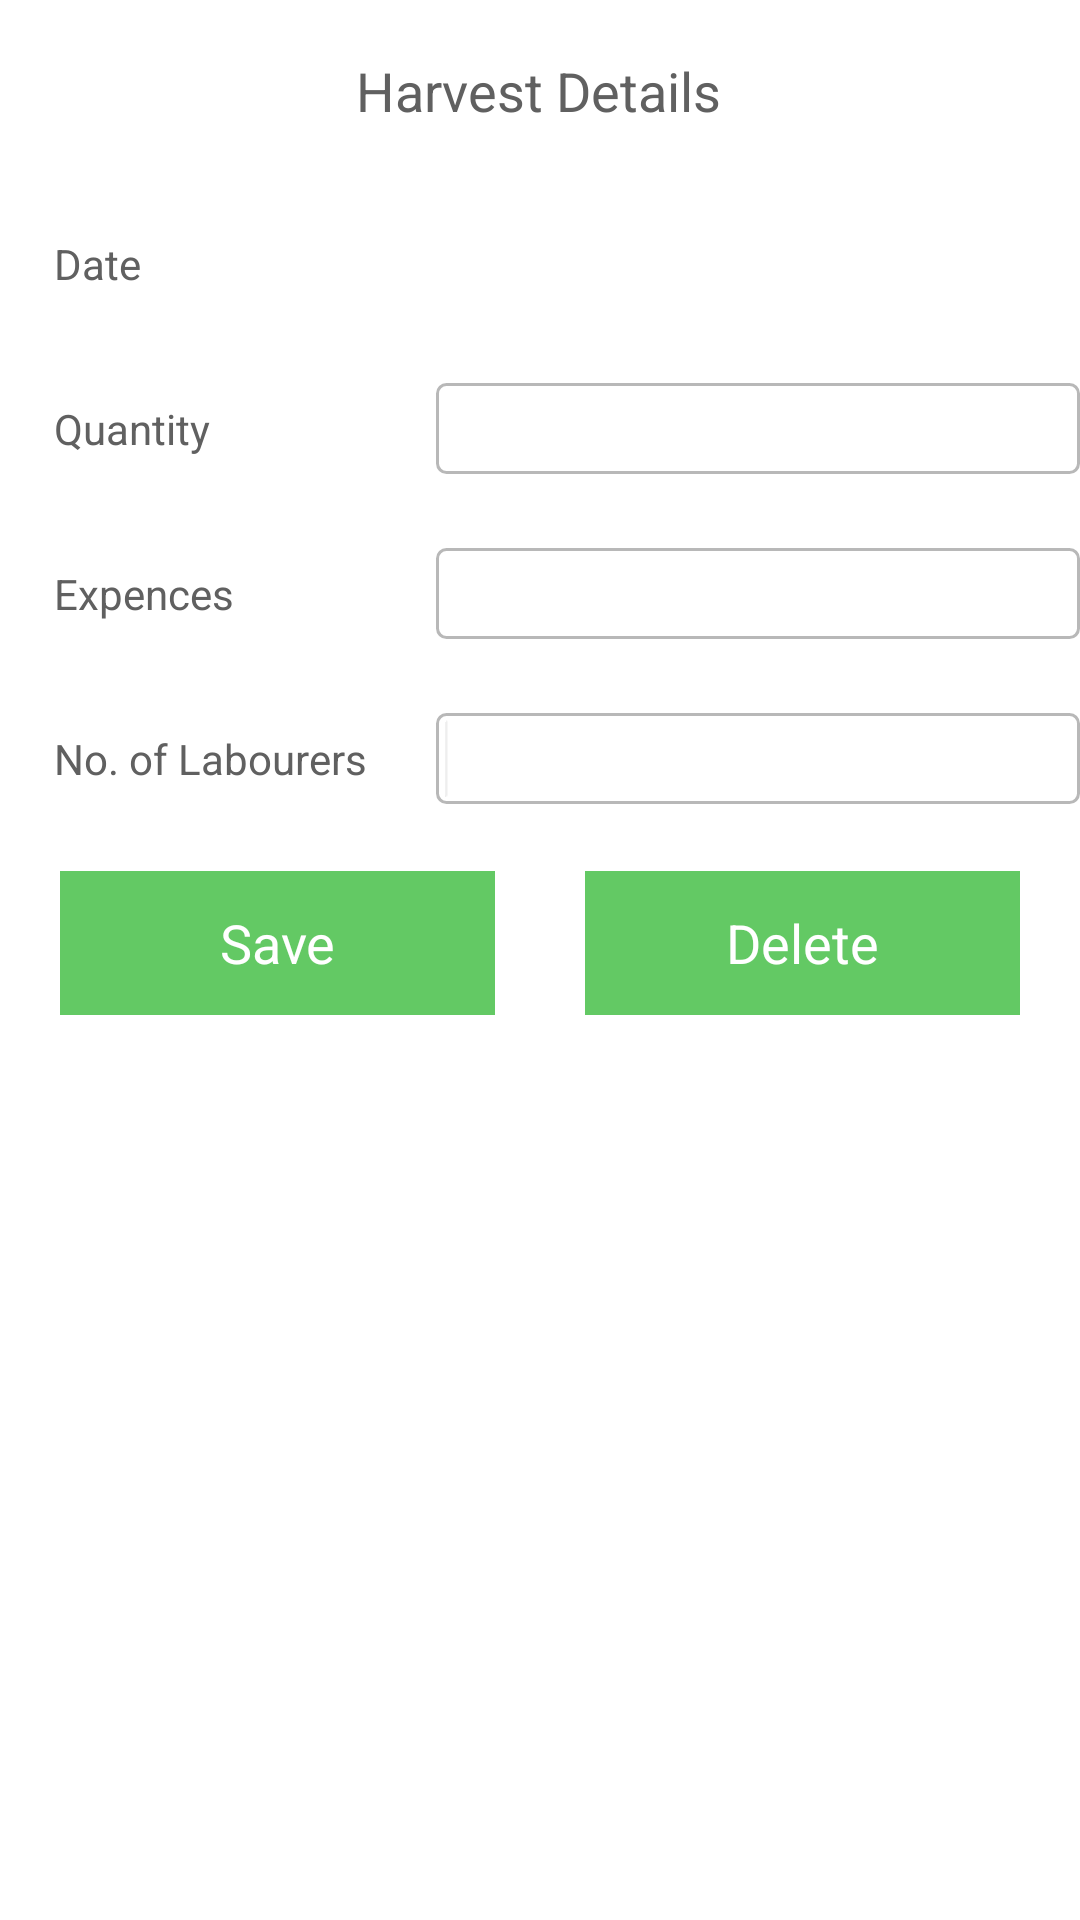

Write the Android layout XML for this screen, with the resource values it uses.
<!-- AndroidManifest.xml: application theme MyTheme -->
<!-- res/layout/show_or_edit_harvest.xml -->
<ScrollView xmlns:android="http://schemas.android.com/apk/res/android"
    android:layout_width="wrap_content"
    android:layout_height="wrap_content"
    android:gravity="center" >

    <TableLayout
        android:layout_width="match_parent"
        android:layout_height="match_parent"
        android:background="#ffffff"
        android:shrinkColumns="*"
        android:stretchColumns="*" >

        <TableRow
            android:layout_width="fill_parent"
            android:layout_height="wrap_content"
            android:layout_gravity="center"
            android:gravity="center" >

            <TextView
                android:id="@+id/textview1"
                android:layout_width="match_parent"
                android:layout_height="wrap_content"
                android:layout_gravity="center"
                android:layout_span="2"
                android:background="#ffffff"
                android:padding="18dip"
                android:text="@string/harvest"
                android:textAlignment="gravity"
                android:textColor="@color/b"
                android:textSize="18sp" />
        </TableRow>

        <TableRow
            android:layout_width="fill_parent"
            android:layout_height="wrap_content"
            android:gravity="center_horizontal" >

            <TextView
                android:id="@+id/heTextView4"
                android:layout_weight="1"
                android:gravity="left"
                android:padding="18dip"
                android:text="@string/date"
                android:textColor="@color/b" />

            <EditText
                android:id="@+id/hehtdate"
                android:layout_width="wrap_content"
                android:layout_height="wrap_content"
                android:background="@drawable/datestyle"
                android:ems="10"
                android:inputType="text" >

                <requestFocus />
            </EditText>
        </TableRow>

        <TableRow
            android:layout_width="fill_parent"
            android:layout_height="wrap_content"
            android:gravity="center" >

            <TextView
                android:id="@+id/heTextView_5"
                android:layout_weight="1"
                android:gravity="left"
                android:padding="18dip"
                android:text="@string/qty"
                android:textColor="@color/b" />

            <EditText
                android:id="@+id/heqty_harvest"
                android:layout_width="wrap_content"
                android:layout_height="wrap_content"
                android:background="@drawable/bordertext"
                android:ems="10"
                android:inputType="text" >

                <requestFocus />
            </EditText>
        </TableRow>

        <TableRow
            android:layout_width="fill_parent"
            android:layout_height="wrap_content"
            android:gravity="center" >

            <TextView
                android:id="@+id/heTextView6"
                android:layout_weight="1"
                android:gravity="left"
                android:padding="18dip"
                android:text="@string/expences"
                android:textColor="@color/b" />

            <EditText
                android:id="@+id/heincome_harvest"
                android:layout_width="wrap_content"
                android:layout_height="wrap_content"
                android:background="@drawable/bordertext"
                android:ems="10"
                android:inputType="text" >

                <requestFocus />
            </EditText>
        </TableRow>

        <TableRow
            android:layout_width="fill_parent"
            android:layout_height="wrap_content"
            android:gravity="center" >

            <TextView
                android:id="@+id/henol"
                android:layout_weight="1"
                android:gravity="left"
                android:padding="18dip"
                android:text="@string/labours"
                android:textColor="@color/b" />

            <EditText
                android:id="@+id/heno_labourers_harvest"
                android:layout_width="wrap_content"
                android:layout_height="wrap_content"
                android:background="@drawable/bordertext"
                android:ems="10"
                android:inputType="text" >

                <requestFocus />
            </EditText>
        </TableRow>

        <TableRow
            android:layout_width="fill_parent"
            android:layout_height="wrap_content"
            android:layout_weight="1"
            android:padding="10dp"
            android:weightSum="2" >

            <Button
                android:id="@+id/heSaveHarvest"
                android:layout_width="0dp"
                android:layout_height="wrap_content"
                android:layout_marginLeft="10dp"
                android:layout_weight="1"
                android:background="#63C964"
                android:text="@string/save"
                android:textColor="@color/w" />

            <Button
                android:id="@+id/heDeleteHarvest"
                android:layout_width="0dp"
                android:layout_height="wrap_content"
                android:layout_marginLeft="30dp"
                android:layout_marginRight="10dp"
                android:layout_weight="1"
                android:background="#63C964"
                android:text="Delete"
                android:textColor="@color/w" />
        </TableRow>
    </TableLayout>

</ScrollView>
<!-- resources referenced by this layout -->
<resources>
  <color name="b">#606060</color>
  <color name="w">#FFFFFF</color>
  <!-- drawable bordertext (drawable) -->
  <?xml version="1.0" encoding="utf-8"?>
  
  <selector xmlns:android="http://schemas.android.com/apk/res/android">
  
      <item><layer-list>
              <item><shape>
                      <gradient android:angle="90" android:endColor="#ffffff" android:startColor="#ffffff" android:type="linear" />
  
                      <stroke android:width="1dp" android:color="#B8B8B8" />
  
                      <corners android:radius="3dp" />
  
                      <padding android:bottom="3dp" android:left="3dp" android:right="3dp" android:top="3dp" />
                  </shape></item>
             
          </layer-list></item>
  </selector>
  <!-- drawable datestyle (drawable) -->
  <?xml version="1.0" encoding="utf-8"?>
  
  <selector xmlns:android="http://schemas.android.com/apk/res/android">
  
      <item><layer-list>
              <item><shape>
                      <gradient android:angle="90" android:endColor="#ffffff" android:startColor="#ffffff" android:type="linear" />
  
                      <stroke android:width="1dp" android:color="#B8B8B8" />
  
                      <corners android:radius="3dp" />
  
                      <padding android:bottom="3dp" android:left="3dp" android:right="3dp" android:top="3dp" />
                  </shape></item>
              <item ><bitmap android:gravity="bottom|right" android:src="@drawable/date1" />
              </item>
          </layer-list></item>
  
  </selector>
  <string name="date">Date</string>
  <string name="expences">Expences</string>
  <string name="harvest">Harvest Details</string>
  <string name="labours">No. of Labourers</string>
  <string name="qty">Quantity</string>
  <string name="save">Save</string>
  <style name="MyTheme" parent="@android:style/Theme.Holo.Light">
          <item name="android:actionBarStyle">@style/MyActionBar</item>
      </style>
  <style name="MyActionBar" parent="@android:style/Widget.Holo.Light.ActionBar">
          <item name="android:titleTextStyle">@style/TitleBarTextColor</item>
          <item name="android:background">#64C963</item>
      </style>
  <style name="TitleBarTextColor" parent="@style/MyTheme">
          <item name="android:textColor">#ffffff</item>
          <item name="android:textSize">30sp</item>
      </style>
</resources>
